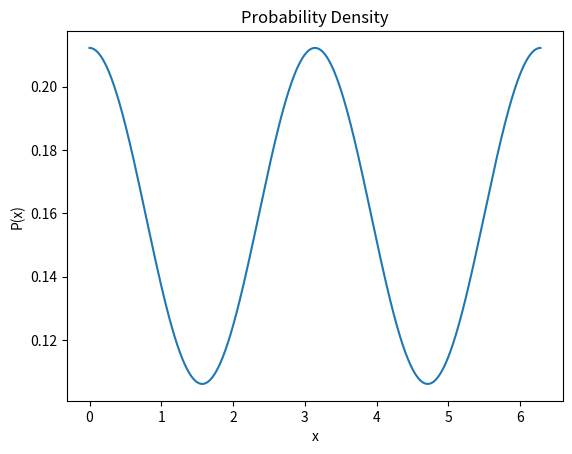

Reproduce this figure in Python.
import numpy as np
import matplotlib.pyplot as plt

x = np.linspace(0, 2*np.pi, 10000)
y = 1/(3*np.pi) * (1 + np.cos(x)**2)
plt.plot(x, y)
plt.xlabel("x")
plt.ylabel("P(x)")
plt.title("Probability Density")
plt.show()


def Reject_S():
    N = 10**5
    samples = []
    for i in range(N):
        x = np.random.uniform(0, 2*np.pi)
        p = np.random.uniform(0, 2/(3*np.pi))
        if p < 1/(3*np.pi) * (1 + np.cos(x)**2):
            samples.append(x)
    lent = len(samples)
    n = np.random.randint(0, lent - 1)
    return samples[n]